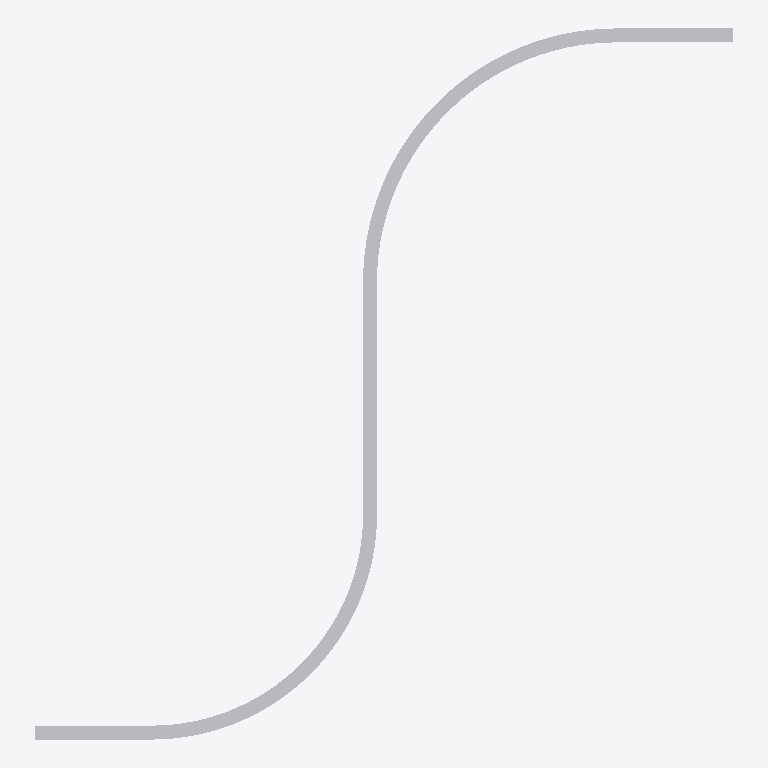
Plan cut of the same IFC building model at storey 'Storey' (level 0.00 m, cut at 1.40 m), seen from above with north up, elements coloured by IFC class: 1 other element (light grey). No cut surface shows.
Extent 3.0 m × 3.1 m × 0.1 m (x, y, z). Storeys (1): Storey at 0.00 m. Elements (1): 1 IfcBuildingElementProxy.

HEADER;
FILE_DESCRIPTION(('ViewDefinition [CoordinationView]'),'2;1');
FILE_NAME('','2026-05-09T13:54:32',(''),(''),'IfcOpenShell 0.8.4-e8eb5e4','IfcOpenShell 0.8.4-e8eb5e4','');
FILE_SCHEMA(('IFC4'));
ENDSEC;
DATA;
#1=IFCPROJECT('2$qi4CR6zBMunLH0_jiNuY',$,'Unnamed Project',$,$,$,$,(#11),#6);
#18=IFCBUILDINGSTOREY('1fbXwcxyPDvAQ0UoLrYr0y',$,'Storey',$,$,#17,$,$,$,$);
#741=IFCBUILDINGELEMENTPROXY('3fc0vXCTX4nvjDtIaZ3XNl',$,'fillet_s_curve',$,$,#739,#740,$,$);
ENDSEC;
